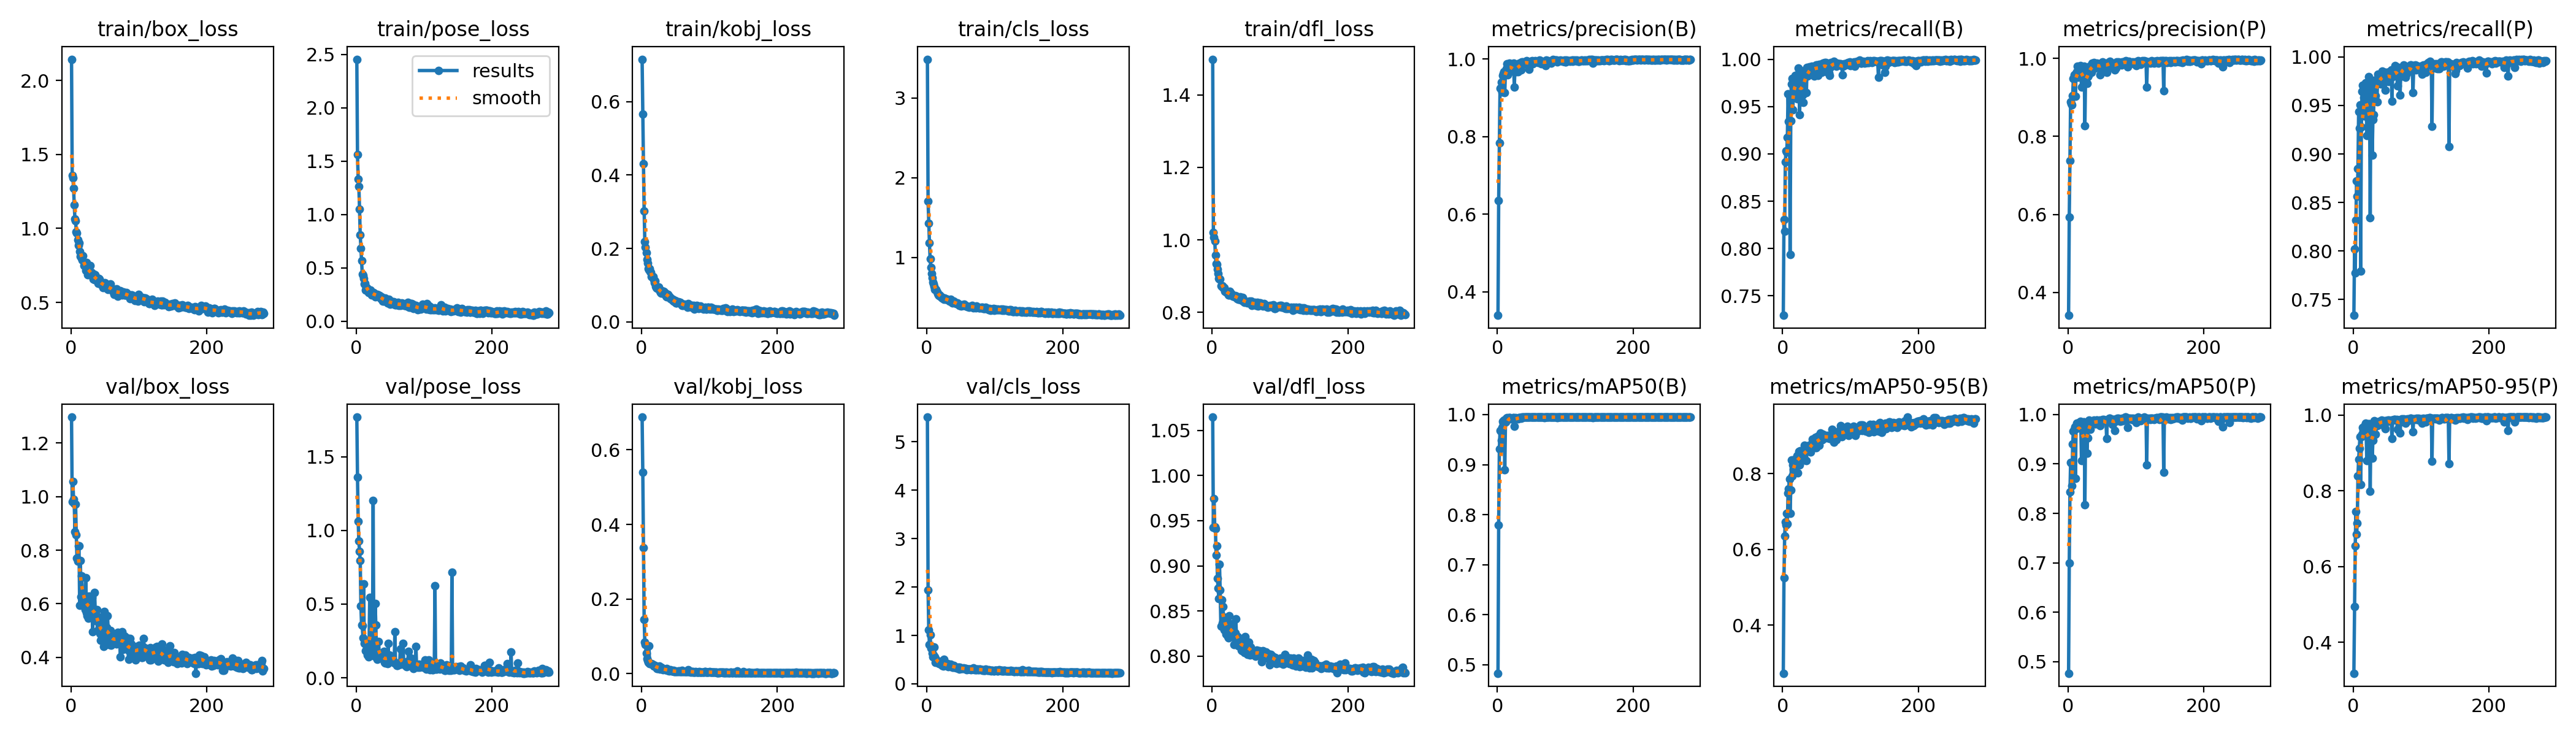

Values plotted in this chart, from the file beside it:
epoch, train/box_loss, train/pose_loss, train/kobj_loss, train/cls_loss, train/dfl_loss, metrics/precision(B), metrics/recall(B), metrics/mAP50(B), metrics/mAP50-95(B), metrics/precision(P), metrics/recall(P), metrics/mAP50(P), metrics/mAP50-95(P), val/box_loss, val/pose_loss, val/kobj_loss, val/cls_loss, val/dfl_loss, lr/pg0, lr/pg1, lr/pg2
1, 2.143, 2.455, 0.7152, 3.484, 1.499, 0.3394, 0.7294, 0.4828, 0.2726, 0.3409, 0.7335, 0.4767, 0.3181, 1.296, 1.769, 0.6879, 5.51, 1.065, 0.003241, 0.003241, 0.003241
2, 1.356, 1.561, 0.5663, 1.703, 1.021, 0.6351, 0.8303, 0.7786, 0.5253, 0.5931, 0.802, 0.7002, 0.4935, 0.9808, 1.363, 0.5407, 1.936, 0.9421, 0.006573, 0.006573, 0.006573
3, 1.341, 1.333, 0.4299, 1.433, 1.008, 0.784, 0.8182, 0.9312, 0.6345, 0.7381, 0.7774, 0.843, 0.654, 1.057, 1.063, 0.3369, 1.119, 0.9745, 0.009904, 0.009904, 0.009904
4, 1.271, 1.263, 0.3021, 1.182, 0.9975, 0.9249, 0.8915, 0.9681, 0.6732, 0.8886, 0.832, 0.9026, 0.745, 0.9896, 0.9274, 0.1449, 0.8162, 0.9431, 0.009994, 0.009994, 0.009994
5, 1.161, 1.052, 0.2192, 0.9861, 0.9586, 0.9258, 0.9031, 0.9666, 0.6644, 0.8834, 0.8723, 0.9021, 0.6854, 0.9742, 0.8577, 0.08405, 1.011, 0.941, 0.009994, 0.009994, 0.009994
6, 1.065, 0.8065, 0.2039, 0.8754, 0.9338, 0.9413, 0.902, 0.949, 0.6957, 0.8805, 0.8562, 0.8561, 0.714, 0.868, 0.7971, 0.077, 0.732, 0.9121, 0.009992, 0.009992, 0.009992
7, 1.053, 0.6807, 0.1889, 0.7972, 0.9326, 0.9148, 0.9173, 0.9742, 0.668, 0.9051, 0.8845, 0.9397, 0.8394, 0.9717, 0.4873, 0.05474, 0.7752, 0.9224, 0.00999, 0.00999, 0.00999
8, 0.9773, 0.5664, 0.1703, 0.7442, 0.9182, 0.958, 0.9635, 0.9868, 0.7486, 0.9479, 0.9437, 0.9664, 0.8832, 0.8573, 0.3586, 0.03915, 0.6361, 0.8859, 0.009988, 0.009988, 0.009988
9, 0.9695, 0.4416, 0.1607, 0.6902, 0.9073, 0.9624, 0.9343, 0.9819, 0.7597, 0.9574, 0.9267, 0.9699, 0.9123, 0.77, 0.356, 0.03443, 0.5625, 0.8753, 0.009986, 0.009986, 0.009986
10, 0.9213, 0.4307, 0.1455, 0.6701, 0.8934, 0.9673, 0.962, 0.9893, 0.7865, 0.9561, 0.9506, 0.975, 0.943, 0.759, 0.2706, 0.03045, 0.5895, 0.8638, 0.009984, 0.009984, 0.009984
11, 0.8844, 0.4026, 0.142, 0.6381, 0.8914, 0.9139, 0.7938, 0.8897, 0.6951, 0.9025, 0.7792, 0.8712, 0.8166, 0.8153, 0.6364, 0.075, 0.7604, 0.9018, 0.009982, 0.009982, 0.009982
12, 0.9021, 0.3498, 0.145, 0.603, 0.8912, 0.9708, 0.9349, 0.985, 0.7567, 0.963, 0.9275, 0.971, 0.9429, 0.8169, 0.2336, 0.02734, 0.5555, 0.8731, 0.00998, 0.00998, 0.00998
13, 0.8448, 0.3558, 0.1365, 0.6, 0.8737, 0.9752, 0.9741, 0.9932, 0.836, 0.9656, 0.9646, 0.982, 0.9488, 0.5934, 0.2476, 0.0264, 0.4483, 0.8335, 0.009978, 0.009978, 0.009978
14, 0.8114, 0.293, 0.1351, 0.6, 0.872, 0.9881, 0.9796, 0.9932, 0.7932, 0.9801, 0.9706, 0.9821, 0.9672, 0.7603, 0.1853, 0.02669, 0.5004, 0.8627, 0.009976, 0.009976, 0.009976
15, 0.8101, 0.3088, 0.124, 0.5701, 0.8737, 0.9603, 0.9467, 0.9925, 0.8237, 0.951, 0.9394, 0.9806, 0.9596, 0.6261, 0.1834, 0.02657, 0.4542, 0.8368, 0.009974, 0.009974, 0.009974
16, 0.7987, 0.3138, 0.1212, 0.5445, 0.8683, 0.9816, 0.969, 0.9925, 0.8116, 0.973, 0.9579, 0.9812, 0.9601, 0.7034, 0.2008, 0.02568, 0.4616, 0.8546, 0.009972, 0.009972, 0.009972
17, 0.7847, 0.2835, 0.1238, 0.5289, 0.8676, 0.982, 0.9792, 0.9937, 0.8119, 0.9731, 0.969, 0.9836, 0.9744, 0.6452, 0.1523, 0.02423, 0.4307, 0.8435, 0.00997, 0.00997, 0.00997
18, 0.8151, 0.2705, 0.1146, 0.5223, 0.8688, 0.9897, 0.9808, 0.9939, 0.8378, 0.982, 0.9732, 0.9863, 0.9782, 0.6195, 0.1432, 0.01958, 0.4166, 0.8294, 0.009968, 0.009968, 0.009968
19, 0.7484, 0.2677, 0.1074, 0.5301, 0.8582, 0.9854, 0.9829, 0.9934, 0.831, 0.9755, 0.9661, 0.9742, 0.9617, 0.6218, 0.2189, 0.01977, 0.452, 0.8413, 0.009966, 0.009966, 0.009966
20, 0.756, 0.2907, 0.1121, 0.5146, 0.8594, 0.9789, 0.9723, 0.9913, 0.8401, 0.9268, 0.9189, 0.907, 0.88, 0.5991, 0.5457, 0.02185, 0.4166, 0.8339, 0.009964, 0.009964, 0.009964
21, 0.7482, 0.2888, 0.09608, 0.5073, 0.8556, 0.9737, 0.9582, 0.9922, 0.8482, 0.9681, 0.9492, 0.9806, 0.9709, 0.5776, 0.2037, 0.01787, 0.4108, 0.8242, 0.009962, 0.009962, 0.009962
22, 0.7162, 0.2679, 0.09265, 0.5102, 0.8551, 0.9685, 0.9625, 0.9913, 0.8023, 0.9635, 0.9365, 0.9738, 0.9631, 0.6965, 0.2114, 0.01762, 0.4631, 0.8415, 0.00996, 0.00996, 0.00996
23, 0.771, 0.2431, 0.09135, 0.4955, 0.8528, 0.9884, 0.9906, 0.9944, 0.848, 0.9784, 0.9795, 0.9846, 0.9772, 0.5668, 0.1655, 0.0137, 0.3849, 0.8219, 0.009958, 0.009958, 0.009958
24, 0.7333, 0.2524, 0.09112, 0.4926, 0.8473, 0.9894, 0.9858, 0.9944, 0.8582, 0.9805, 0.9767, 0.9855, 0.9766, 0.5555, 0.1615, 0.01388, 0.3712, 0.8204, 0.009956, 0.009956, 0.009956
25, 0.6868, 0.2508, 0.09552, 0.4775, 0.8485, 0.9275, 0.9411, 0.9769, 0.8224, 0.8277, 0.8343, 0.8171, 0.7988, 0.6096, 1.203, 0.01798, 0.5009, 0.8446, 0.009954, 0.009954, 0.009954
26, 0.7191, 0.2667, 0.08786, 0.4918, 0.858, 0.9799, 0.9748, 0.993, 0.8597, 0.9586, 0.952, 0.9643, 0.9468, 0.5457, 0.2648, 0.0201, 0.3927, 0.8229, 0.009952, 0.009952, 0.009952
27, 0.7099, 0.2566, 0.08392, 0.4831, 0.8523, 0.9854, 0.9844, 0.9937, 0.843, 0.9756, 0.9742, 0.9838, 0.9776, 0.6294, 0.1456, 0.01157, 0.3915, 0.8361, 0.00995, 0.00995, 0.00995
28, 0.7486, 0.2286, 0.07993, 0.4757, 0.8524, 0.968, 0.9548, 0.992, 0.8401, 0.9354, 0.899, 0.9215, 0.8857, 0.6214, 0.5033, 0.01602, 0.3936, 0.8312, 0.009949, 0.009949, 0.009949
29, 0.694, 0.246, 0.07772, 0.4791, 0.848, 0.9844, 0.9623, 0.992, 0.85, 0.9537, 0.9357, 0.953, 0.9327, 0.5715, 0.3582, 0.01747, 0.3897, 0.83, 0.009947, 0.009947, 0.009947
30, 0.7039, 0.243, 0.08415, 0.4755, 0.8475, 0.967, 0.9546, 0.9917, 0.8458, 0.956, 0.9405, 0.9789, 0.9663, 0.5853, 0.1608, 0.01447, 0.3896, 0.8238, 0.009945, 0.009945, 0.009945
31, 0.6821, 0.253, 0.07746, 0.4758, 0.8446, 0.9854, 0.9827, 0.9938, 0.8362, 0.9792, 0.976, 0.9885, 0.9847, 0.6237, 0.1245, 0.01166, 0.4116, 0.8297, 0.009943, 0.009943, 0.009943
32, 0.6852, 0.236, 0.07768, 0.4708, 0.8454, 0.9899, 0.9882, 0.9944, 0.8747, 0.9794, 0.9761, 0.9845, 0.9784, 0.4948, 0.1575, 0.01022, 0.3535, 0.813, 0.009941, 0.009941, 0.009941
33, 0.6581, 0.2439, 0.08406, 0.4536, 0.8427, 0.9773, 0.9839, 0.9938, 0.8663, 0.9682, 0.9603, 0.9702, 0.9487, 0.5571, 0.2446, 0.01136, 0.3987, 0.8235, 0.009939, 0.009939, 0.009939
34, 0.6908, 0.2393, 0.0816, 0.4634, 0.8467, 0.9897, 0.9836, 0.9941, 0.8586, 0.9804, 0.9725, 0.9848, 0.9767, 0.5694, 0.166, 0.01243, 0.3614, 0.8255, 0.009937, 0.009937, 0.009937
35, 0.6546, 0.2364, 0.07854, 0.4762, 0.8449, 0.9727, 0.9649, 0.9922, 0.8341, 0.9637, 0.9541, 0.9821, 0.9728, 0.6425, 0.1619, 0.01016, 0.4113, 0.8414, 0.009935, 0.009935, 0.009935
36, 0.6854, 0.2081, 0.07064, 0.4594, 0.8437, 0.9935, 0.9911, 0.9948, 0.861, 0.9877, 0.9824, 0.9859, 0.9789, 0.5653, 0.134, 0.00979, 0.3605, 0.8217, 0.009933, 0.009933, 0.009933
37, 0.6538, 0.2253, 0.06839, 0.4424, 0.8372, 0.9871, 0.9819, 0.9942, 0.8736, 0.9798, 0.9737, 0.9869, 0.9818, 0.5375, 0.135, 0.01314, 0.3639, 0.8199, 0.009931, 0.009931, 0.009931
38, 0.6665, 0.2185, 0.07535, 0.4338, 0.841, 0.993, 0.9895, 0.9947, 0.8603, 0.9894, 0.9791, 0.9884, 0.984, 0.5789, 0.133, 0.00885, 0.3441, 0.8214, 0.009929, 0.009929, 0.009929
39, 0.6491, 0.1877, 0.07423, 0.4412, 0.8356, 0.9894, 0.9922, 0.9946, 0.8746, 0.9759, 0.9779, 0.9819, 0.9776, 0.5004, 0.1396, 0.00796, 0.3415, 0.8117, 0.009927, 0.009927, 0.009927
40, 0.6282, 0.2096, 0.0716, 0.4507, 0.8365, 0.9884, 0.9882, 0.9946, 0.8712, 0.9759, 0.9755, 0.9817, 0.9784, 0.5416, 0.1476, 0.01104, 0.375, 0.8198, 0.009925, 0.009925, 0.009925
41, 0.6628, 0.1883, 0.06879, 0.4376, 0.8431, 0.9925, 0.9882, 0.9948, 0.8572, 0.9823, 0.9719, 0.981, 0.9761, 0.5511, 0.178, 0.00683, 0.3522, 0.8157, 0.009923, 0.009923, 0.009923
42, 0.6564, 0.2127, 0.06862, 0.4322, 0.8377, 0.993, 0.9885, 0.9945, 0.8753, 0.9856, 0.9812, 0.989, 0.9866, 0.5277, 0.1046, 0.00812, 0.3451, 0.814, 0.009921, 0.009921, 0.009921
43, 0.6319, 0.2183, 0.0627, 0.4265, 0.8335, 0.9952, 0.9926, 0.9949, 0.8806, 0.9879, 0.9853, 0.9887, 0.985, 0.489, 0.09967, 0.00993, 0.3282, 0.8065, 0.009919, 0.009919, 0.009919
44, 0.6431, 0.1886, 0.06284, 0.4307, 0.832, 0.9917, 0.9896, 0.9948, 0.8917, 0.9818, 0.9802, 0.9862, 0.9841, 0.4627, 0.1163, 0.00742, 0.3343, 0.8061, 0.009917, 0.009917, 0.009917
45, 0.6191, 0.196, 0.05967, 0.4331, 0.8405, 0.9914, 0.9889, 0.9946, 0.8753, 0.983, 0.9768, 0.9839, 0.9826, 0.5181, 0.1277, 0.00724, 0.334, 0.8183, 0.009915, 0.009915, 0.009915
46, 0.6279, 0.1727, 0.06214, 0.4182, 0.8357, 0.99, 0.9906, 0.9948, 0.8818, 0.985, 0.9843, 0.9889, 0.985, 0.476, 0.09799, 0.00625, 0.3454, 0.81, 0.009913, 0.009913, 0.009913
47, 0.6002, 0.174, 0.05594, 0.4182, 0.8285, 0.9735, 0.9824, 0.9947, 0.8709, 0.9577, 0.9657, 0.977, 0.9642, 0.5495, 0.232, 0.00788, 0.3478, 0.8182, 0.009911, 0.009911, 0.009911
48, 0.6167, 0.2026, 0.05673, 0.4028, 0.8278, 0.9932, 0.9934, 0.9949, 0.8969, 0.9848, 0.9843, 0.9878, 0.9846, 0.4407, 0.1157, 0.00578, 0.3048, 0.804, 0.009909, 0.009909, 0.009909
49, 0.6281, 0.1809, 0.05555, 0.4038, 0.8295, 0.9939, 0.9939, 0.9948, 0.8691, 0.9839, 0.9803, 0.985, 0.9823, 0.5714, 0.1532, 0.00587, 0.3449, 0.8217, 0.009907, 0.009907, 0.009907
50, 0.6337, 0.1615, 0.05847, 0.4099, 0.8289, 0.9925, 0.9938, 0.9948, 0.8901, 0.9826, 0.9825, 0.9872, 0.9845, 0.4864, 0.1102, 0.0067, 0.3184, 0.808, 0.009905, 0.009905, 0.009905
51, 0.6171, 0.1878, 0.05184, 0.3948, 0.8279, 0.9959, 0.99, 0.9948, 0.8845, 0.9917, 0.9817, 0.9896, 0.9865, 0.4974, 0.1166, 0.00567, 0.316, 0.8081, 0.009903, 0.009903, 0.009903
52, 0.6216, 0.1618, 0.05221, 0.4072, 0.8261, 0.9879, 0.9831, 0.9946, 0.9, 0.9769, 0.9744, 0.988, 0.9847, 0.4483, 0.1115, 0.00548, 0.3124, 0.8017, 0.009901, 0.009901, 0.009901
53, 0.5976, 0.1637, 0.0534, 0.4001, 0.8283, 0.9949, 0.9937, 0.9949, 0.886, 0.9862, 0.9849, 0.9896, 0.9866, 0.5125, 0.1162, 0.00605, 0.3217, 0.8126, 0.009899, 0.009899, 0.009899
54, 0.6008, 0.181, 0.05421, 0.3985, 0.8283, 0.992, 0.9948, 0.9948, 0.8746, 0.9867, 0.9832, 0.9893, 0.9854, 0.5544, 0.1205, 0.00665, 0.3292, 0.8158, 0.009897, 0.009897, 0.009897
55, 0.5876, 0.1836, 0.05137, 0.4141, 0.8302, 0.9932, 0.9875, 0.9946, 0.8879, 0.9868, 0.9795, 0.9877, 0.9854, 0.5019, 0.1105, 0.00526, 0.3221, 0.809, 0.009895, 0.009895, 0.009895
56, 0.5905, 0.1694, 0.05297, 0.3989, 0.8254, 0.9959, 0.9948, 0.9949, 0.9067, 0.9881, 0.9866, 0.9893, 0.9872, 0.4487, 0.1004, 0.00641, 0.3146, 0.8012, 0.009893, 0.009893, 0.009893
57, 0.6056, 0.1557, 0.05283, 0.4028, 0.8263, 0.9933, 0.9863, 0.9945, 0.8916, 0.9637, 0.9546, 0.952, 0.9375, 0.4952, 0.3104, 0.00596, 0.3132, 0.8104, 0.009891, 0.009891, 0.009891
58, 0.6231, 0.153, 0.04978, 0.39, 0.8301, 0.993, 0.9882, 0.9949, 0.8897, 0.986, 0.9799, 0.9889, 0.9871, 0.5003, 0.1008, 0.00503, 0.3155, 0.8077, 0.009889, 0.009889, 0.009889
59, 0.5919, 0.1632, 0.04984, 0.3912, 0.8197, 0.9931, 0.9956, 0.995, 0.9043, 0.9848, 0.9854, 0.9887, 0.9862, 0.4458, 0.0965, 0.00567, 0.29, 0.8022, 0.009887, 0.009887, 0.009887
60, 0.5877, 0.1581, 0.04485, 0.3879, 0.8221, 0.9915, 0.9947, 0.9948, 0.8988, 0.985, 0.9873, 0.9897, 0.9887, 0.4632, 0.08408, 0.00799, 0.298, 0.802, 0.009885, 0.009885, 0.009885
... 224 more rows
